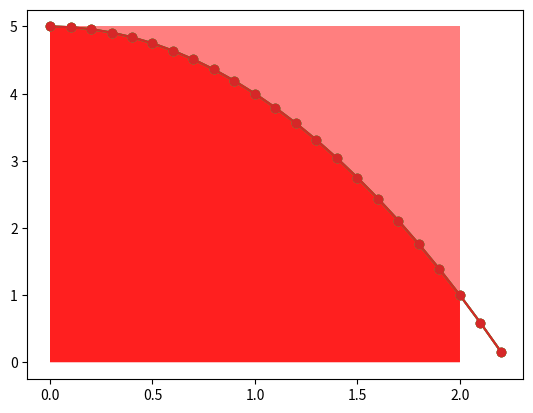

The script that saved this image:
# 関数定義
f = lambda x: -x**2 + 5 

# 先ほど使ったdrawf関数を再定義

import numpy as np
import matplotlib.pyplot as plt
%matplotlib inline

def drawf(n):
    y = [f(x) for x in np.arange(0, n, 0.1)]
    plt.plot(list(np.arange(0, n, 0.1)),y,'o-')
    plt.grid()

drawf(2.3)

x = np.arange(0, 2.1, 0.1)
drawf(2.3)
plt.fill_between(x, np.zeros(len(x)), f(x), facecolor='r', alpha=0.5)

# fの横軸をn個に等分割して、四角形を描写する draw_split_squares_f 関数を定義する

def draw_split_squares_f(n):
    x = np.arange(0, 2+(2/n), 2/n)
    for i in range(len(x)-1):
        section_i = [x[i], x[i+1]]
        plt.fill_between(section_i, [0,0], [-x[i]**2 + 5, -x[i]**2 + 5], facecolor='r', alpha=0.5)

drawf(2.3)
draw_split_squares_f(1)

# 四角形の面積（タテ×ヨコ）を計算するsquare_area関数を定義する

def square_area(height, width):
    return height * (width[1] - width[0])

# 次のような性質をもつ　split_square_area関数を定義する
#     (i) 横軸をn個に等分割する
#    (ii) 分割したそれぞれの領域で、縦の長さがfの値になる四角形の面積の合計を計算する

def split_square_area(n):
    drawf(2.3)
    draw_split_squares_f(n)
    widths = np.arange(0, 2+(2/n), 2/n)
    result = 0
    for i in widths[:-1]:
        result += square_area(f(i), [i, i+(widths[1]-widths[0])])
    print("四角形の合計面積:{0}".format(result))

split_square_area(1000)